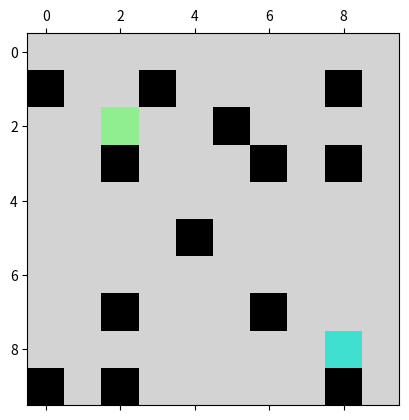

This chart was generated by the following Python code: (Note: this script raises an exception after producing the figure.)
import random
import numpy as np
import matplotlib.pyplot as plt
from matplotlib.colors import ListedColormap

robot_map = []


class Block:
    def __init__(self, x, y, status):
        self.x = x
        self.y = y
        self.status = status
        self.bl_g = -1
        self.bl_h = -1
        self.bl_f = -1
        self.is_path = 0
        self.parent_block = None


BLOCK_STATE_NORMAL = 0
BLOCK_STATE_OBSTACLE = 1
BLOCK_STATE_START = 2
BLOCK_STATE_END = 3


def init_map(length, width, opoint):
    global map_length, map_width, start_point, end_point
    if (width == -1) and (length == -1):
        map_length = 10
        map_width = 10
        for i in range(map_width):
            for j in range(map_length):
                robot_map.append(Block(j, i, BLOCK_STATE_NORMAL))
        obstacle = [10, 13, 18, 25, 32, 36, 38, 54, 72, 76, 90, 92, 98]
        for i in range(map_width * map_length):
            if i in obstacle:
                robot_map[i].status = BLOCK_STATE_OBSTACLE
            elif robot_map[i].x == 2 and robot_map[i].y == 2:
                robot_map[i].status = BLOCK_STATE_START
                start_point = i
            elif robot_map[i].x == 8 and robot_map[i].y == 8:
                robot_map[i].status = BLOCK_STATE_END
                end_point = i
    else:
        for i in range(map_width):
            for j in range(map_length):
                robot_map.append(Block(j, i, BLOCK_STATE_NORMAL))
        count = 0
        while True:
            ob = random.randint(0, map_width * map_length - 1)
            if robot_map[ob].status == BLOCK_STATE_NORMAL:
                count = count + 1
                robot_map[ob].status = BLOCK_STATE_OBSTACLE
            if count == opoint:
                break
        while True:
            spoint = random.randint(0, map_width * map_length - 1)
            if robot_map[spoint].status == BLOCK_STATE_NORMAL:
                robot_map[spoint].status = BLOCK_STATE_START
                start_point = spoint
                break
        while True:
            epoint = random.randint(0, map_width * map_length - 1)
            if robot_map[epoint].status == BLOCK_STATE_NORMAL:
                robot_map[epoint].status = BLOCK_STATE_END
                end_point = epoint
                break


def print_map():
    len_map = len(robot_map)
    map_array = []
    map_line = []
    for i in range(len_map):
        if robot_map[i].status == BLOCK_STATE_NORMAL:
            if robot_map[i].is_path == 1:
                map_line.append('P')
            else:
                map_line.append(0)
        elif robot_map[i].status == BLOCK_STATE_OBSTACLE:
            map_line.append(1)
        elif robot_map[i].status == BLOCK_STATE_START:
            map_line.append('s')
        else:
            map_line.append('e')
        if (i + 1) % map_length == 0:
            map_array.append(map_line)
            map_line = []
    np_map = np.array(map_array)
    print(np_map)


def find_path():
    global map_length, map_width, start_point, end_point
    count = 0
    judge = 0
    # Open and Close 表
    open_list = []
    close_list = []

    open_list.append(robot_map[start_point])
    cal_function_F(robot_map[start_point], robot_map[end_point])

    while len(open_list) > 0:
        minFpoint = find_minF_point(open_list)
        open_list.remove(minFpoint)
        close_list.append(minFpoint)

        display(open_list, close_list, count)
        count = count + 1

        expand_list = find_surround_way(minFpoint, close_list)
        for expoint in expand_list:
            if robot_map[end_point] in expand_list:
                robot_map[end_point].parent_block = minFpoint
                print('yes!')
                judge = 1
                continue
            if expoint in open_list:
                new_gain = cal_alter_g(expoint, minFpoint)
                if new_gain < expoint.bl_g:
                    expoint.parent_block = minFpoint
                    expoint.bl_g = new_gain
            elif expoint in close_list:
                new_gain = cal_alter_g(expoint, minFpoint)
                if new_gain < expoint.bl_g:
                    expoint.parent_block = minFpoint
                    expoint.bl_g = new_gain
                    close_list.remove(expoint)
                    open_list.append(expoint)
            else:
                expoint.parent_block = minFpoint
                cal_function_F(expoint, robot_map[end_point])
                open_list.append(expoint)
        if judge == 1:
            break
    End_game = robot_map[end_point]
    while True:
        End_game.is_path = 1
        End_game = End_game.parent_block
        if End_game is None:
            break
    print('结果：')
    print_map()
    display(open_list, close_list, count)


def cal_alter_g(point, minpoint):
    new_g = np.sqrt((point.x - minpoint.x) ** 2 + (
            point.y - minpoint.y) ** 2) + minpoint.bl_g
    return new_g


def cal_function_F(point, epoint):
    if point.parent_block is None:
        g = 0
    else:
        g = np.sqrt((point.x - point.parent_block.x) ** 2 + (
            point.y - point.parent_block.y) ** 2) + point.parent_block.bl_g
    h = np.sqrt((point.x - epoint.x) ** 2 + (point.y - epoint.y) ** 2)
    point.bl_g = g
    point.bl_h = h
    point.bl_f = g + h


def find_minF_point(op_list):
    min = np.inf
    temp = 0
    for point in op_list:
        if point.bl_f < min:
            min = point.bl_f
            temp = point
    return temp


def find_surround_way(mpoint, exist_list):
    global map_length, map_width, start_point, end_point
    expand_list = []
    # 左边的点
    if mpoint.x > 0:
        left = robot_map[mpoint.y * map_length + mpoint.x - 1]
        if check(left, exist_list):
            expand_list.append(left)
    # 右边的点
    if mpoint.x < map_length - 1:
        right = robot_map[mpoint.y * map_length + mpoint.x + 1]
        if check(right, exist_list):
            expand_list.append(right)
    # 上边的点
    if mpoint.y > 0:
        up = robot_map[(mpoint.y - 1) * map_length + mpoint.x]
        if check(up, exist_list):
            expand_list.append(up)
    # 下边的点
    if mpoint.y < map_width - 1:
        down = robot_map[(mpoint.y + 1) * map_length + mpoint.x]
        if check(down, exist_list):
            expand_list.append(down)
    # 左上方的点
    if mpoint.x > 0 and mpoint.y > 0:
        left_up = robot_map[(mpoint.y - 1) * map_length + mpoint.x - 1]
        if check(left_up, exist_list):
            expand_list.append(left_up)
    # 左下方的点
    if mpoint.x > 0 and mpoint.y < map_width - 1:
        left_down = robot_map[(mpoint.y + 1) * map_length + mpoint.x - 1]
        if check(left_down, exist_list):
            expand_list.append(left_down)
    # 右上方的点
    if mpoint.x < map_length - 1 and mpoint.y > 0:
        right_up = robot_map[(mpoint.y - 1) * map_length + mpoint.x + 1]
        if check(right_up, exist_list):
            expand_list.append(right_up)
    # 右下方的点
    if mpoint.x < map_length - 1 and mpoint.y < map_width - 1:
        right_down = robot_map[(mpoint.y + 1) * map_length + mpoint.x + 1]
        if check(right_down, exist_list):
            expand_list.append(right_down)
    return expand_list


def check(point, exist):
    if point.status == BLOCK_STATE_OBSTACLE:
        return 0
    else:
        return 1


def display(op, cl, count):
    mat = np.zeros([map_length, map_width])
    chang = len(mat)
    kuan = len(mat[1])
    t = 0
    judge = [0, 0, 0]
    c = 0
    for i in range(kuan):
        for j in range(chang):
            if robot_map[t] in op:
                judge[0] = 1
                mat[i][j] = 4
            if robot_map[t] in cl:
                if len(cl) == 1:
                    judge[1] = 0
                else:
                    judge[1] = 1
                mat[i][j] = 5
            if robot_map[t].is_path == 1:
                c = c + 1
                if c == 1:
                    judge[2] = 0
                else:
                    judge[2] = 1
                mat[i][j] = 6
            if robot_map[t].status == BLOCK_STATE_OBSTACLE:
                mat[i][j] = 1
            elif robot_map[t].status == BLOCK_STATE_START:
                mat[i][j] = 2
            elif robot_map[t].status == BLOCK_STATE_END:
                mat[i][j] = 3
            t = t + 1
    cmap = ListedColormap(['LightGray', 'Black', 'Lightgreen', 'Turquoise', 'Red', 'Orange', 'Indigo'])
    if judge == [0, 0, 0]:
        cmap = ListedColormap(['LightGray', 'Black', 'Lightgreen', 'Turquoise'])
    elif judge == [1, 0, 0]:
        cmap = ListedColormap(['LightGray', 'Black', 'Lightgreen', 'Turquoise', 'Red'])
    elif judge == [0, 1, 0]:
        cmap = ListedColormap(['LightGray', 'Black', 'Lightgreen', 'Turquoise', 'Orange'])
    elif judge == [1, 1, 1]:
        cmap = ListedColormap(['LightGray', 'Black', 'Lightgreen', 'Turquoise', 'Red', 'Orange', 'Indigo'])
    elif judge == [1, 1, 0]:
        cmap = ListedColormap(['LightGray', 'Black', 'Lightgreen', 'Turquoise', 'Red', 'Orange'])
    elif judge == [0, 1, 1]:
        cmap = ListedColormap(['LightGray', 'Black', 'Lightgreen', 'Turquoise', 'Orange', 'Indigo'])
    plt.figure(count)
    plt.matshow(mat, cmap=cmap)
    plt.savefig('./zuoye_map/%s.jpg' % count)
    plt.show()


if __name__ == '__main__':
    start_point = -1
    end_point = -1
    map_length = -1
    map_width = -1
    obstacle_point = 1300
    init_map(map_length, map_width, obstacle_point)
    print_map()
    find_path()
